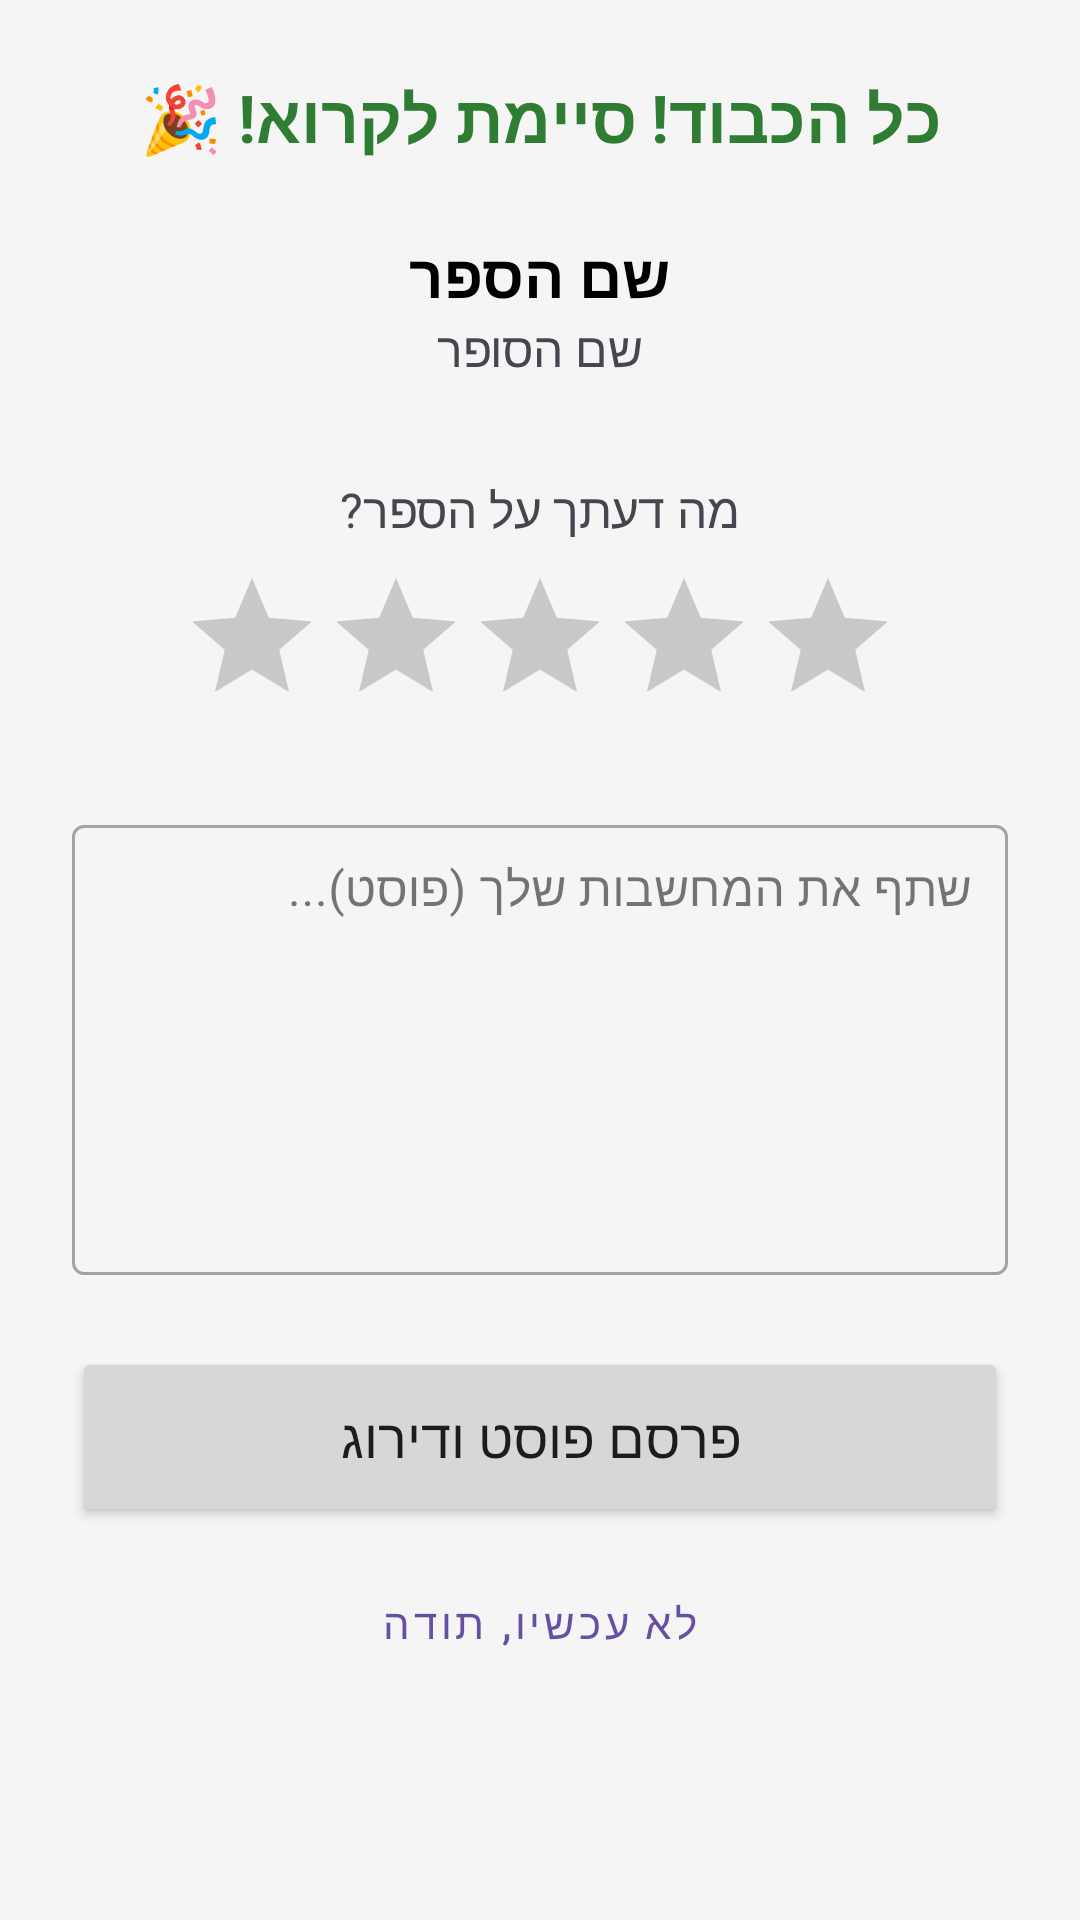

This screen was rendered from an Android layout file. Write that file and the resources it references.
<!-- AndroidManifest.xml: application theme Theme.FinalProjectLeoJacobovitz -->
<!-- res/layout/activity_rate_and_post.xml -->
<?xml version="1.0" encoding="utf-8"?>
<ScrollView xmlns:android="http://schemas.android.com/apk/res/android"
    android:layout_width="match_parent"
    android:layout_height="match_parent"
    android:fillViewport="true"
    android:background="#F5F5F5">

    <LinearLayout
        android:layout_width="match_parent"
        android:layout_height="wrap_content"
        android:orientation="vertical"
        android:padding="24dp"
        android:gravity="center_horizontal">

        <TextView
            android:layout_width="wrap_content"
            android:layout_height="wrap_content"
            android:text="כל הכבוד! סיימת לקרוא! 🎉"
            android:textSize="22sp"
            android:textStyle="bold"
            android:textColor="#2E7D32"
            android:layout_marginBottom="24dp"/>

        <TextView
            android:id="@+id/tv_book_title_header"
            android:layout_width="wrap_content"
            android:layout_height="wrap_content"
            android:text="שם הספר"
            android:textSize="20sp"
            android:textStyle="bold"
            android:textColor="#000000"/>

        <TextView
            android:id="@+id/tv_book_author_header"
            android:layout_width="wrap_content"
            android:layout_height="wrap_content"
            android:text="שם הסופר"
            android:textSize="16sp"
            android:layout_marginBottom="32dp"/>

        <TextView
            android:layout_width="wrap_content"
            android:layout_height="wrap_content"
            android:text="מה דעתך על הספר?"
            android:textSize="16sp"
            android:layout_marginBottom="8dp"/>

        <RatingBar
            android:id="@+id/ratingBar_input"
            android:layout_width="wrap_content"
            android:layout_height="wrap_content"
            android:numStars="5"
            android:stepSize="1.0"
            android:layout_marginBottom="24dp"/>

        <com.google.android.material.textfield.TextInputLayout
            android:layout_width="match_parent"
            android:layout_height="wrap_content"
            android:hint="שתף את המחשבות שלך (פוסט)..."
            style="@style/Widget.MaterialComponents.TextInputLayout.OutlinedBox">

            <com.google.android.material.textfield.TextInputEditText
                android:id="@+id/et_post_content"
                android:layout_width="match_parent"
                android:layout_height="150dp"
                android:inputType="textMultiLine"
                android:gravity="top|start"
                android:padding="12dp"/>
        </com.google.android.material.textfield.TextInputLayout>

        <Button
            android:id="@+id/btn_publish_post"
            android:layout_width="match_parent"
            android:layout_height="60dp"
            android:text="פרסם פוסט ודירוג"
            android:textSize="18sp"
            android:layout_marginTop="24dp"/>

        <Button
            android:id="@+id/btn_skip"
            android:layout_width="match_parent"
            android:layout_height="wrap_content"
            android:text="לא עכשיו, תודה"
            style="@style/Widget.MaterialComponents.Button.TextButton"
            android:layout_marginTop="8dp"/>

    </LinearLayout>
</ScrollView>
<!-- resources referenced by this layout -->
<resources>
  <style name="Theme.FinalProjectLeoJacobovitz" parent="Base.Theme.FinalProjectLeoJacobovitz" />
  <style name="Base.Theme.FinalProjectLeoJacobovitz" parent="Theme.Material3.DayNight.NoActionBar">
          
          
      </style>
</resources>
